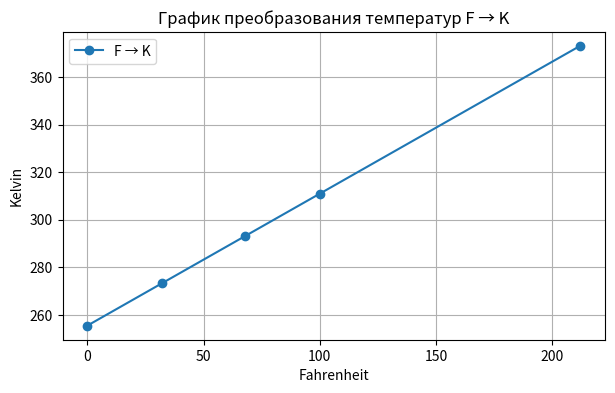
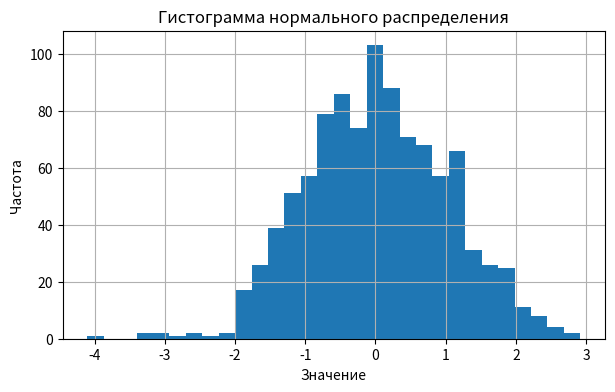
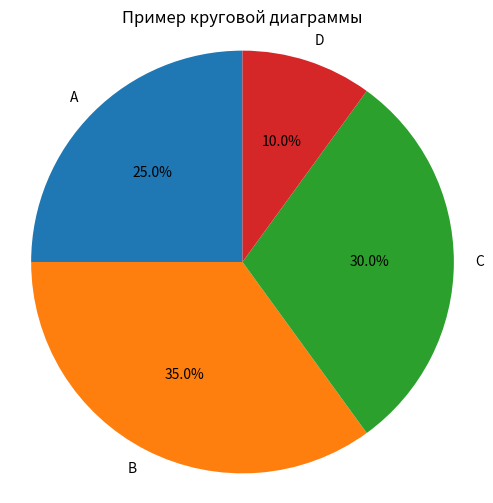
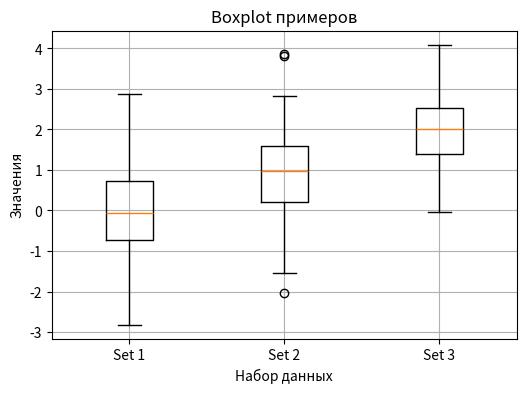

Write Python code to recreate these figures, in order.
import numpy as np
import matplotlib.pyplot as plt


def plot_f_to_k():
    f_values = np.array([0, 32, 68, 100, 212])
    k_values = (f_values - 32) * 5/9 + 273.15

    plt.figure(figsize=(7, 4))
    plt.plot(f_values, k_values, marker='o', label="F → K")
    plt.xlabel("Fahrenheit")
    plt.ylabel("Kelvin")
    plt.title("График преобразования температур F → K")
    plt.grid(True)
    plt.legend()
    plt.show()


def plot_histogram():
    data = np.random.normal(loc=0, scale=1, size=1000)

    plt.figure(figsize=(7, 4))
    plt.hist(data, bins=30)
    plt.title("Гистограмма нормального распределения")
    plt.xlabel("Значение")
    plt.ylabel("Частота")
    plt.grid(True)
    plt.show()


def plot_pie():
    values = [25, 35, 30, 10]
    labels = ["A", "B", "C", "D"]

    plt.figure(figsize=(6, 6))
    plt.pie(values, labels=labels, autopct="%1.1f%%", startangle=90)
    plt.title("Пример круговой диаграммы")
    plt.axis("equal")
    plt.show()


def plot_boxplot():
    sets = [np.random.normal(i, 1, 200) for i in range(3)]

    plt.figure(figsize=(6, 4))
    plt.boxplot(sets, labels=["Set 1", "Set 2", "Set 3"])
    plt.title("Boxplot примеров")
    plt.xlabel("Набор данных")
    plt.ylabel("Значения")
    plt.grid(True)
    plt.show()


if __name__ == "__main__":
    plot_f_to_k()
    plot_histogram()
    plot_pie()
    plot_boxplot()
